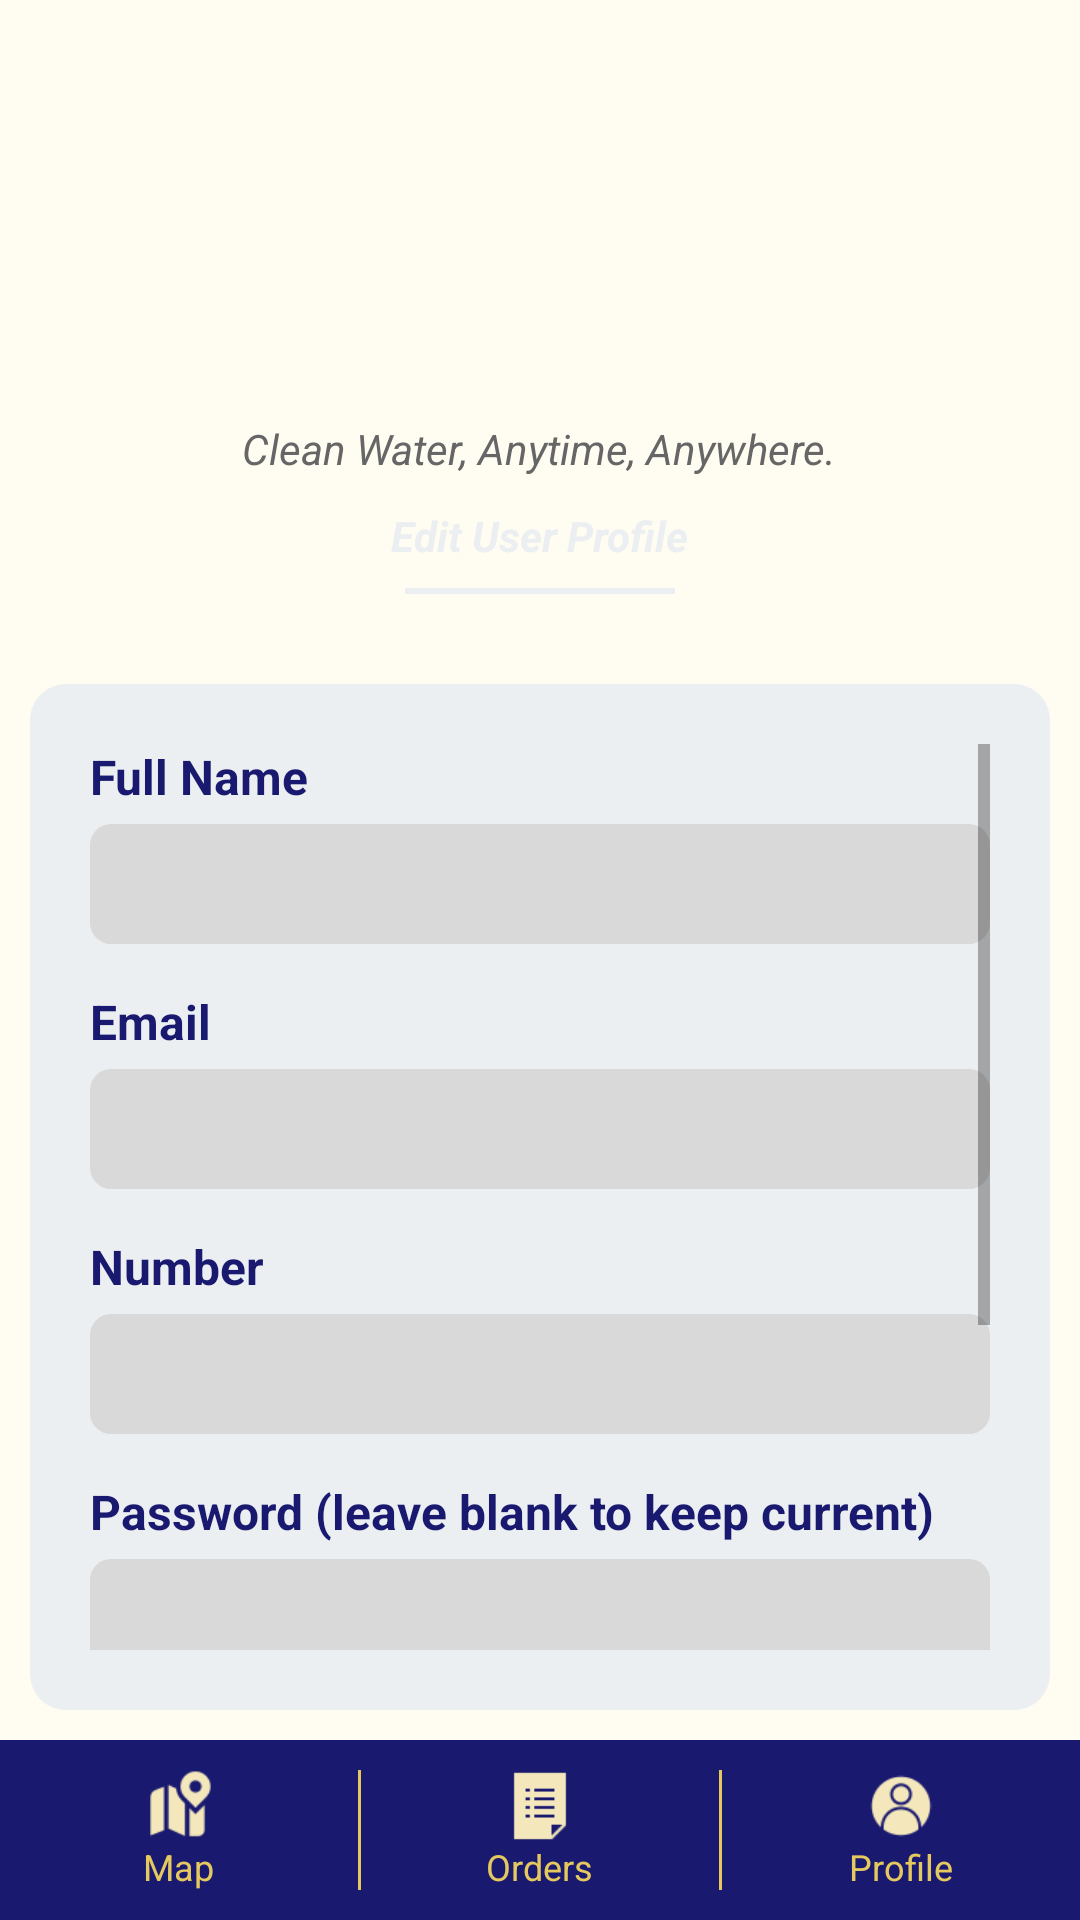

Write the Android layout XML for this screen, with the resource values it uses.
<!-- AndroidManifest.xml: application theme Theme.Aquallera -->
<!-- res/layout/activity_edit_profile.xml -->
<?xml version="1.0" encoding="utf-8"?>
<LinearLayout xmlns:android="http://schemas.android.com/apk/res/android"
    android:layout_width="match_parent"
    android:layout_height="match_parent"
    android:orientation="vertical"
    android:background="@color/app_bg">

    
    <LinearLayout
        android:layout_width="match_parent"
        android:layout_height="wrap_content"
        android:orientation="vertical"
        android:gravity="center_horizontal"
        android:padding="20dp">

        <ImageView
            android:layout_width="120dp"
            android:layout_height="120dp"
            android:src="@drawable/aqua_llera_logo"
            android:contentDescription="@string/appLogoDesc"/>

        <TextView
            android:layout_width="wrap_content"
            android:layout_height="wrap_content"
            android:text="@string/tagline"
            android:textSize="14sp"
            android:textStyle="italic"
            android:textColor="#666666"
            android:layout_marginBottom="10dp"/>

        <TextView
            android:layout_width="wrap_content"
            android:layout_height="wrap_content"
            android:text="Edit User Profile"
            android:textSize="14sp"
            android:textColor="@color/mist_gray"
            android:textStyle="bold|italic"
            android:layout_marginBottom="3dp"/>

        <View
            android:layout_width="90dp"
            android:layout_height="2dp"
            android:background="@color/mist_gray"
            android:layout_marginTop="5dp"/>
    </LinearLayout>

    
    <ScrollView
        android:layout_width="match_parent"
        android:layout_height="0dp"
        android:layout_weight="1"
        android:background="@drawable/order_ticket_background"
        android:padding="20dp"
        android:layout_margin="10dp"
        android:layout_marginBottom="30dp"
        android:fillViewport="true">

        <LinearLayout
            android:layout_width="match_parent"
            android:layout_height="wrap_content"
            android:orientation="vertical"
            android:gravity="center_horizontal">

            
            <TextView
                android:layout_width="match_parent"
                android:layout_height="wrap_content"
                android:text="Full Name"
                android:textSize="16sp"
                android:textStyle="bold"
                android:textColor="@color/midnight_blue"
                android:layout_marginBottom="5dp"/>

            <EditText
                android:id="@+id/etFullName"
                android:layout_width="match_parent"
                android:layout_height="40dp"
                android:textSize="16dp"
                android:textColor="@color/midnight_blue"
                android:background="@drawable/yellow_input_field_bg"
                android:paddingStart="10dp"
                android:paddingEnd="10dp"
                android:layout_marginBottom="15dp"
                android:maxLines="1"/>

            
            <TextView
                android:layout_width="match_parent"
                android:layout_height="wrap_content"
                android:text="Email"
                android:textSize="16sp"
                android:textStyle="bold"
                android:textColor="@color/midnight_blue"
                android:layout_marginBottom="5dp"/>

            <EditText
                android:id="@+id/etEmail"
                android:layout_width="match_parent"
                android:layout_height="40dp"
                android:textSize="16dp"
                android:textColor="@color/midnight_blue"
                android:background="@drawable/yellow_input_field_bg"
                android:paddingStart="10dp"
                android:paddingEnd="10dp"
                android:inputType="textEmailAddress"
                android:layout_marginBottom="15dp"
                android:maxLines="1"/>

            
            <TextView
                android:layout_width="match_parent"
                android:layout_height="wrap_content"
                android:text="Number"
                android:textSize="16sp"
                android:textStyle="bold"
                android:textColor="@color/midnight_blue"
                android:layout_marginBottom="5dp"/>

            <EditText
                android:id="@+id/etNumber"
                android:layout_width="match_parent"
                android:layout_height="40dp"
                android:textSize="16dp"
                android:textColor="@color/midnight_blue"
                android:background="@drawable/yellow_input_field_bg"
                android:paddingStart="10dp"
                android:paddingEnd="10dp"
                android:inputType="phone"
                android:layout_marginBottom="15dp"
                android:maxLines="1"/>

            
            <TextView
                android:layout_width="match_parent"
                android:layout_height="wrap_content"
                android:text="Password (leave blank to keep current)"
                android:textSize="16sp"
                android:textStyle="bold"
                android:textColor="@color/midnight_blue"
                android:layout_marginBottom="5dp"/>

            <EditText
                android:id="@+id/etPassword"
                android:layout_width="match_parent"
                android:layout_height="40dp"
                android:textSize="16dp"
                android:textColor="@color/midnight_blue"
                android:background="@drawable/yellow_input_field_bg"
                android:paddingStart="10dp"
                android:paddingEnd="10dp"
                android:inputType="textPassword"
                android:layout_marginBottom="15dp"
                android:maxLines="1"/>

            
            <TextView
                android:layout_width="match_parent"
                android:layout_height="wrap_content"
                android:text="Confirm Password"
                android:textSize="16sp"
                android:textStyle="bold"
                android:textColor="@color/midnight_blue"
                android:layout_marginBottom="5dp"/>

            <EditText
                android:id="@+id/etConfirmPassword"
                android:layout_width="match_parent"
                android:layout_height="40dp"
                android:textSize="16dp"
                android:textColor="@color/midnight_blue"
                android:background="@drawable/yellow_input_field_bg"
                android:paddingStart="10dp"
                android:paddingEnd="10dp"
                android:inputType="textPassword"
                android:layout_marginBottom="30dp"
                android:maxLines="1"/>

            
            <Button
                android:id="@+id/btnSaveProfile"
                android:layout_width="300dp"
                android:layout_height="30dp"
                android:text="Save Profile"
                android:textSize="16sp"
                android:textColor="@color/mist_gray"
                android:background="@drawable/midnight_blue_background"
                android:layout_marginBottom="15dp" />

            
            <Button
                android:id="@+id/btnCancel"
                android:layout_width="300dp"
                android:layout_height="30dp"
                android:text="Cancel"
                android:textSize="16sp"
                android:textColor="@color/mist_gray"
                android:background="@drawable/midnight_blue_background"
                android:layout_marginBottom="15dp" />

        </LinearLayout>

    </ScrollView>

    
    <include
        layout="@layout/bottom_navigation"
        android:layout_width="match_parent"
        android:layout_height="wrap_content" />
</LinearLayout>
<!-- res/layout/bottom_navigation.xml (included above) -->
<?xml version="1.0" encoding="utf-8"?>
<LinearLayout xmlns:android="http://schemas.android.com/apk/res/android"
    android:id="@+id/bottomNavigation"
    android:layout_width="match_parent"
    android:layout_height="60dp"
    android:background="@color/midnight_blue"
    android:orientation="horizontal"
    android:gravity="center_vertical"
    android:paddingTop="10dp"
    android:paddingBottom="10dp">

    
    <LinearLayout
        android:id="@+id/navMap"
        android:layout_width="0dp"
        android:layout_height="match_parent"
        android:layout_weight="1"
        android:orientation="vertical"
        android:gravity="center"
        android:background="@drawable/tab_border_highlight">

        <ImageView
            android:layout_width="24dp"
            android:layout_height="24dp"
            android:src="@drawable/icons8_map_50"
            android:contentDescription="@string/MapTabDesc"/>

        <TextView
            android:id="@+id/tvMap"
            android:layout_width="wrap_content"
            android:layout_height="wrap_content"
            android:text="@string/MapTabDesc"
            android:textSize="12sp"
            android:textColor="@color/light_yellow"/>
    </LinearLayout>

    
    <View
        android:layout_width="1dp"
        android:layout_height="40dp"
        android:background="@color/light_yellow"
        android:layout_gravity="center_vertical" />

    
    <LinearLayout
        android:id="@+id/navOrder"
        android:layout_width="0dp"
        android:layout_height="match_parent"
        android:layout_weight="1"
        android:orientation="vertical"
        android:gravity="center"
        android:background="@drawable/tab_border_highlight">

        <ImageView
            android:layout_width="24dp"
            android:layout_height="24dp"
            android:src="@drawable/icons8_list_50"
            android:contentDescription="@string/OrdersTabDesc"/>

        <TextView
            android:id="@+id/tvOrder"
            android:layout_width="wrap_content"
            android:layout_height="wrap_content"
            android:text="@string/OrdersTabDesc"
            android:textSize="12sp"
            android:textColor="@color/light_yellow"/>
    </LinearLayout>

    
    <View
        android:layout_width="1dp"
        android:layout_height="40dp"
        android:background="@color/light_yellow"
        android:layout_gravity="center_vertical" />

    
    <LinearLayout
        android:id="@+id/navProfile"
        android:layout_width="0dp"
        android:layout_height="match_parent"
        android:layout_weight="1"
        android:orientation="vertical"
        android:gravity="center"
        android:background="@drawable/tab_border_highlight">

        <ImageView
            android:layout_width="24dp"
            android:layout_height="24dp"
            android:src="@drawable/icons8_user_50"
            android:contentDescription="@string/ProfileTabDesc"/>

        <TextView
            android:id="@+id/tvProfile"
            android:layout_width="wrap_content"
            android:layout_height="wrap_content"
            android:text="@string/ProfileTabDesc"
            android:textSize="12sp"
            android:textColor="@color/light_yellow"/>
    </LinearLayout>

</LinearLayout>
<!-- resources referenced by this layout -->
<resources>
  <color name="app_bg">#FFFCF2</color>
  <color name="light_yellow">#E5C95F</color>
  <color name="midnight_blue">#191970</color>
  <color name="mist_gray">#ECEFF1</color>
  <!-- drawable icons8_list_50: png bitmap (drawable, 299 bytes) -->
  <!-- drawable icons8_map_50: png bitmap (drawable, 1028 bytes) -->
  <!-- drawable icons8_user_50: png bitmap (drawable, 1387 bytes) -->
  <!-- drawable midnight_blue_background (drawable) -->
  <?xml version="1.0" encoding="utf-8"?>
  <shape xmlns:android="http://schemas.android.com/apk/res/android"
      android:shape="rectangle">
      <solid android:color="@color/midnight_blue" />
      <corners android:radius="25dp" />
  </shape>
  <!-- drawable order_ticket_background (drawable) -->
  <?xml version="1.0" encoding="utf-8"?>
  <shape xmlns:android="http://schemas.android.com/apk/res/android">
      <solid android:color="@color/mist_gray"/>
      <corners android:radius="12dp" />
  </shape>
  <!-- drawable tab_border_highlight (drawable) -->
  <?xml version="1.0" encoding="utf-8"?>
  <selector xmlns:android="http://schemas.android.com/apk/res/android">
      
      <item android:state_pressed="true">
          <shape android:shape="rectangle">
              <solid android:color="#F5F5F5"/>
              <stroke android:width="2dp" android:color="#2196F3"/>
          </shape>
      </item>
  
      
      <item>
          <shape android:shape="rectangle">
              <solid android:color="@color/midnight_blue"/>
          </shape>
      </item>
  </selector>
  <!-- drawable yellow_input_field_bg (drawable) -->
  <?xml version="1.0" encoding="utf-8"?>
  <shape xmlns:android="http://schemas.android.com/apk/res/android"
      android:shape="rectangle">
      <solid android:color="@color/input_bg" />
      <corners android:radius="7dp" />
  
  </shape>
  <string name="MapTabDesc">Map</string>
  <string name="OrdersTabDesc">Orders</string>
  <string name="ProfileTabDesc">Profile</string>
  <string name="appLogoDesc">Aquallera Logo</string>
  <string name="tagline">"Clean Water, Anytime, Anywhere."</string>
  <style name="Theme.Aquallera" parent="Theme.AppCompat.Light.NoActionBar">
          <item name="colorPrimary">#2196F3</item>
          <item name="colorPrimaryDark">#1976D2</item>
          <item name="colorAccent">#2196F3</item>
      </style>
  <color name="input_bg">#D9D9D9</color>
</resources>
